The GitHub repository fahadjamil567/Gastric_Cancer-Model contains a labelled image folder "hospital_1" with 8 categories: ADI, DEB, LYM, MUC, MUS, NOR, STR, TUM. Examples follow, each with its label.

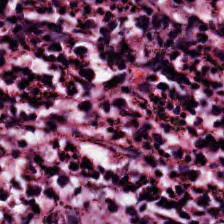
Label: LYM

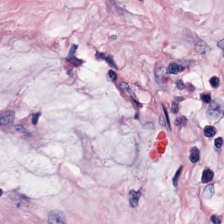
Label: MUC

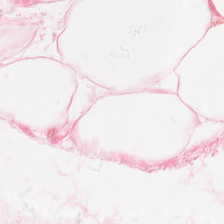
Label: ADI

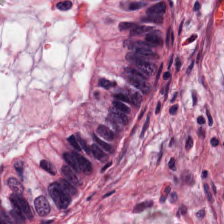
Label: NOR

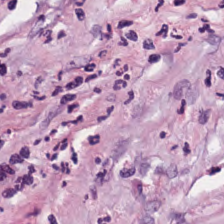
Label: STR

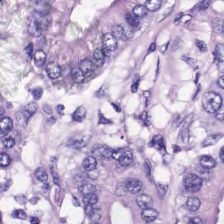
Label: TUM
